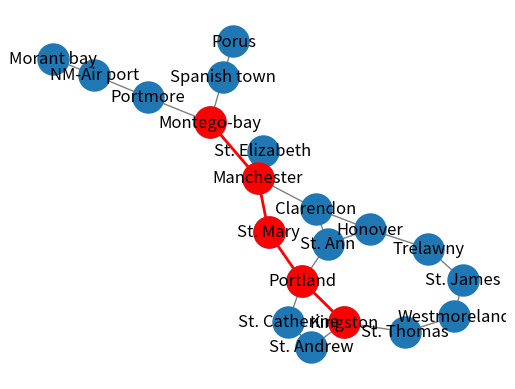

Write the Python code that produced this figure.
import heapq
import networkx as nx
import matplotlib.pyplot as plt
import time
def astar(graph, start, goal, heuristics):
    #Find the shortest path from start to goal using A* algorithm
    frontier = []
    heapq.heappush(frontier, (0, start, []))
    explored = set()
    while frontier:
        (cost, current, path) = heapq.heappop(frontier)
        if current == goal:
            return path + [current]
        if current in explored:
            continue
        explored.add(current)
        for neighbor, weight in graph[current].items():
            new_cost = cost + weight
            new_path = path + [current]
            priority = new_cost + heuristics[neighbor]
            heapq.heappush(frontier, (priority, neighbor, new_path))
    return None

# Define graph
graph = {
    'Kingston': {'St. Andrew': 75, 'Portland': 140, 'St. Thomas': 118},
    'St. Andrew': {'Kingston': 75, 'St. Catherine': 71},
    'St. Catherine': {'St. Andrew': 71, 'Portland': 151},
    'Portland': {'Kingston': 140, 'St. Catherine': 151, 'St. Mary': 99, 'St. Ann': 80},
    'St. Mary': {'Portland': 99, 'Manchester': 211},
    'St. Ann': {'Portland': 80, 'Clarendon': 97, 'Honover': 146},
    'St. Thomas': {'Kingston': 118, 'Westmoreland': 111},
    'Westmoreland': {'St. Thomas': 111, 'St. James': 70},
    'St. James': {'Westmoreland': 70, 'Trelawny': 75},
    'Trelawny': {'St. James': 75, 'Honover': 120},
    'Honover': {'Trelawny': 120, 'St. Ann': 146, 'Clarendon': 138},
    'Clarendon': {'Honover': 138, 'St. Ann': 97, 'Manchester': 101},
    'Manchester': {'St. Mary': 211, 'Clarendon': 101, 'St. Elizabeth': 90, 'Montego-bay': 85},
    'St. Elizabeth': {'Manchester': 90},
    'Montego-bay': {'Manchester': 85, 'Spanish town': 98, 'Portmore': 142},
    'Spanish town': {'Montego-bay': 98, 'Porus': 86},
    'Porus': {'Spanish town': 86},
    'Portmore': {'Montego-bay': 142, 'NM-Air port': 92},
    'NM-Air port': {'Portmore': 92, 'Morant bay': 87},
    'Morant bay': {'NM-Air port': 87}
}

# Create a Graph object from the dictionary
G = nx.Graph(graph)

# Define heuristics
heuristics = {
    'Kingston': 366,
    'St. Andrew': 374,
    'St. Catherine': 380,
    'Portland': 253,
    'St. Mary': 178,
    'St. Ann': 193,
    'St. Thomas': 329,
    'Westmoreland': 244,
    'St. James': 241,
    'Trelawny': 242,
    'Honover': 160,
    'Clarendon': 100,
    'Manchester': 0,
    'St. Elizabeth': 77,
    'Montego-bay': 80,
    'Spanish town': 151,
    'Porus': 161,
    'Portmore': 199,
    'NM-Air port': 226,
    'Morant bay': 234
}

# define start and goal nodes here
start = 'Kingston'
goal = 'Montego-bay'

# find the shortest path using A* algorithm
path = astar(graph, start, goal, heuristics)
print(path)

# Draw graph with shortest path
pos = nx.spring_layout(G)
t0 = time.time()
nx.draw_networkx_nodes(G, pos, node_size=500)
nx.draw_networkx_edges(G, pos, width=1, edge_color='gray')
nx.draw_networkx_labels(G, pos, font_size=12, font_family='sans-serif')
edge_labels = nx.get_edge_attributes(G, 'weight')
nx.draw_networkx_edge_labels(G, pos, edge_labels=edge_labels, font_size=10, font_family='sans-serif')
path_edges = list(zip(path, path[1:]))
nx.draw_networkx_nodes(G, pos, nodelist=path, node_color='r', node_size=500)
nx.draw_networkx_edges(G, pos, edgelist=path_edges, edge_color='r', width=2)
plt.axis('off')
t1 = time.time()
print('Time:', t1-t0)
plt.show()
